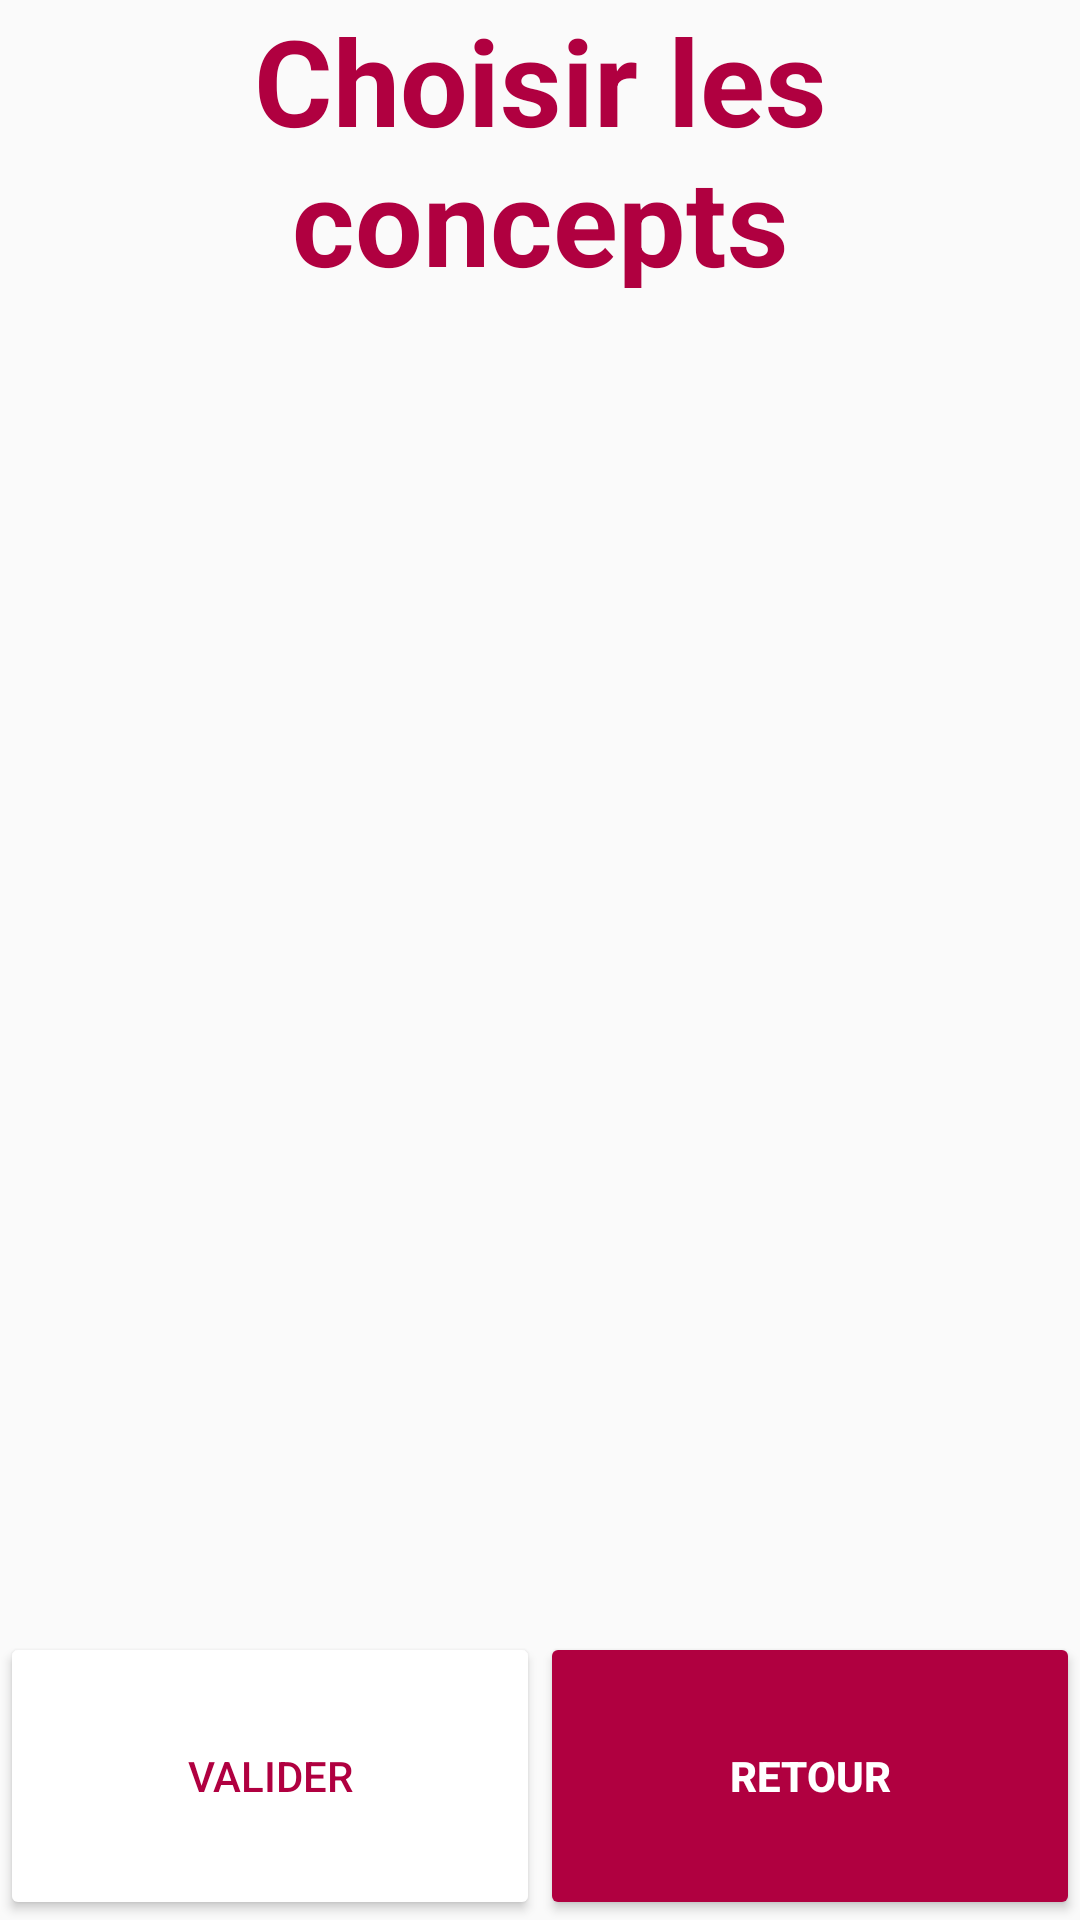

Write the Android layout XML for this screen, with the resource values it uses.
<!-- AndroidManifest.xml: application theme AppTheme -->
<!-- res/layout/activity_picto_pictures.xml -->
<?xml version="1.0" encoding="utf-8"?>
<LinearLayout xmlns:android="http://schemas.android.com/apk/res/android"
    xmlns:tools="http://schemas.android.com/tools"
    android:layout_width="match_parent"
    android:layout_height="match_parent"
    android:orientation="vertical"
    tools:context=".controllers.PictoPicturesActivity">
    <TextView
        android:layout_width="match_parent"
        android:layout_height="0dp"
        android:layout_weight="15"
        android:gravity="center"
        android:text="@string/select_concepts"
        android:textColor="@color/primary_strong"
        android:textSize="@dimen/title_size"
        android:textStyle="bold" />

    <TextView
        android:id="@+id/text_view_pick_concepts"
        android:layout_width="match_parent"
        android:layout_height="0dp"
        android:layout_weight="10"
        android:gravity="center" />

    <ListView
        android:id="@+id/list_view_pick_concepts"
        android:layout_width="match_parent"
        android:layout_height="0dp"
        android:layout_weight="60"
        android:drawSelectorOnTop="true" />

    <LinearLayout
        android:layout_width="match_parent"
        android:layout_height="0dp"
        android:layout_weight="15">

        <Button
            android:layout_width="0dp"
            android:layout_height="match_parent"
            android:layout_weight="1"
            android:backgroundTint="@color/white"
            android:onClick="gotoWorkPictoPictures"
            android:text="@string/confirm"
            android:textColor="@color/primary_strong" />

        <Button
            android:layout_width="0dp"
            android:layout_height="match_parent"
            android:layout_weight="1"
            android:backgroundTint="@color/primary_strong"
            android:onClick="back"
            android:text="@string/back"
            android:textColor="@color/white"
            android:textStyle="bold" />
    </LinearLayout>

</LinearLayout>
<!-- resources referenced by this layout -->
<resources>
  <color name="primary_strong">#B00040</color>
  <color name="white">#FFF</color>
  <dimen name="title_size">40sp</dimen>
  <string name="back">Retour</string>
  <string name="confirm">Valider</string>
  <string name="select_concepts">Choisir les concepts</string>
  <style name="AppTheme" parent="Theme.AppCompat.Light.NoActionBar">
          
          <item name="android:windowFullscreen">true</item>
          <item name="android:windowNoTitle">true</item>
  
          <item name="colorPrimary">@color/colorPrimary</item>
          <item name="colorPrimaryDark">@color/colorPrimaryDark</item>
          <item name="colorAccent">@color/colorAccent</item>
      </style>
  <color name="colorPrimary">#008577</color>
  <color name="colorPrimaryDark">#00574B</color>
  <color name="colorAccent">#D81B60</color>
  
      // Custom
</resources>
